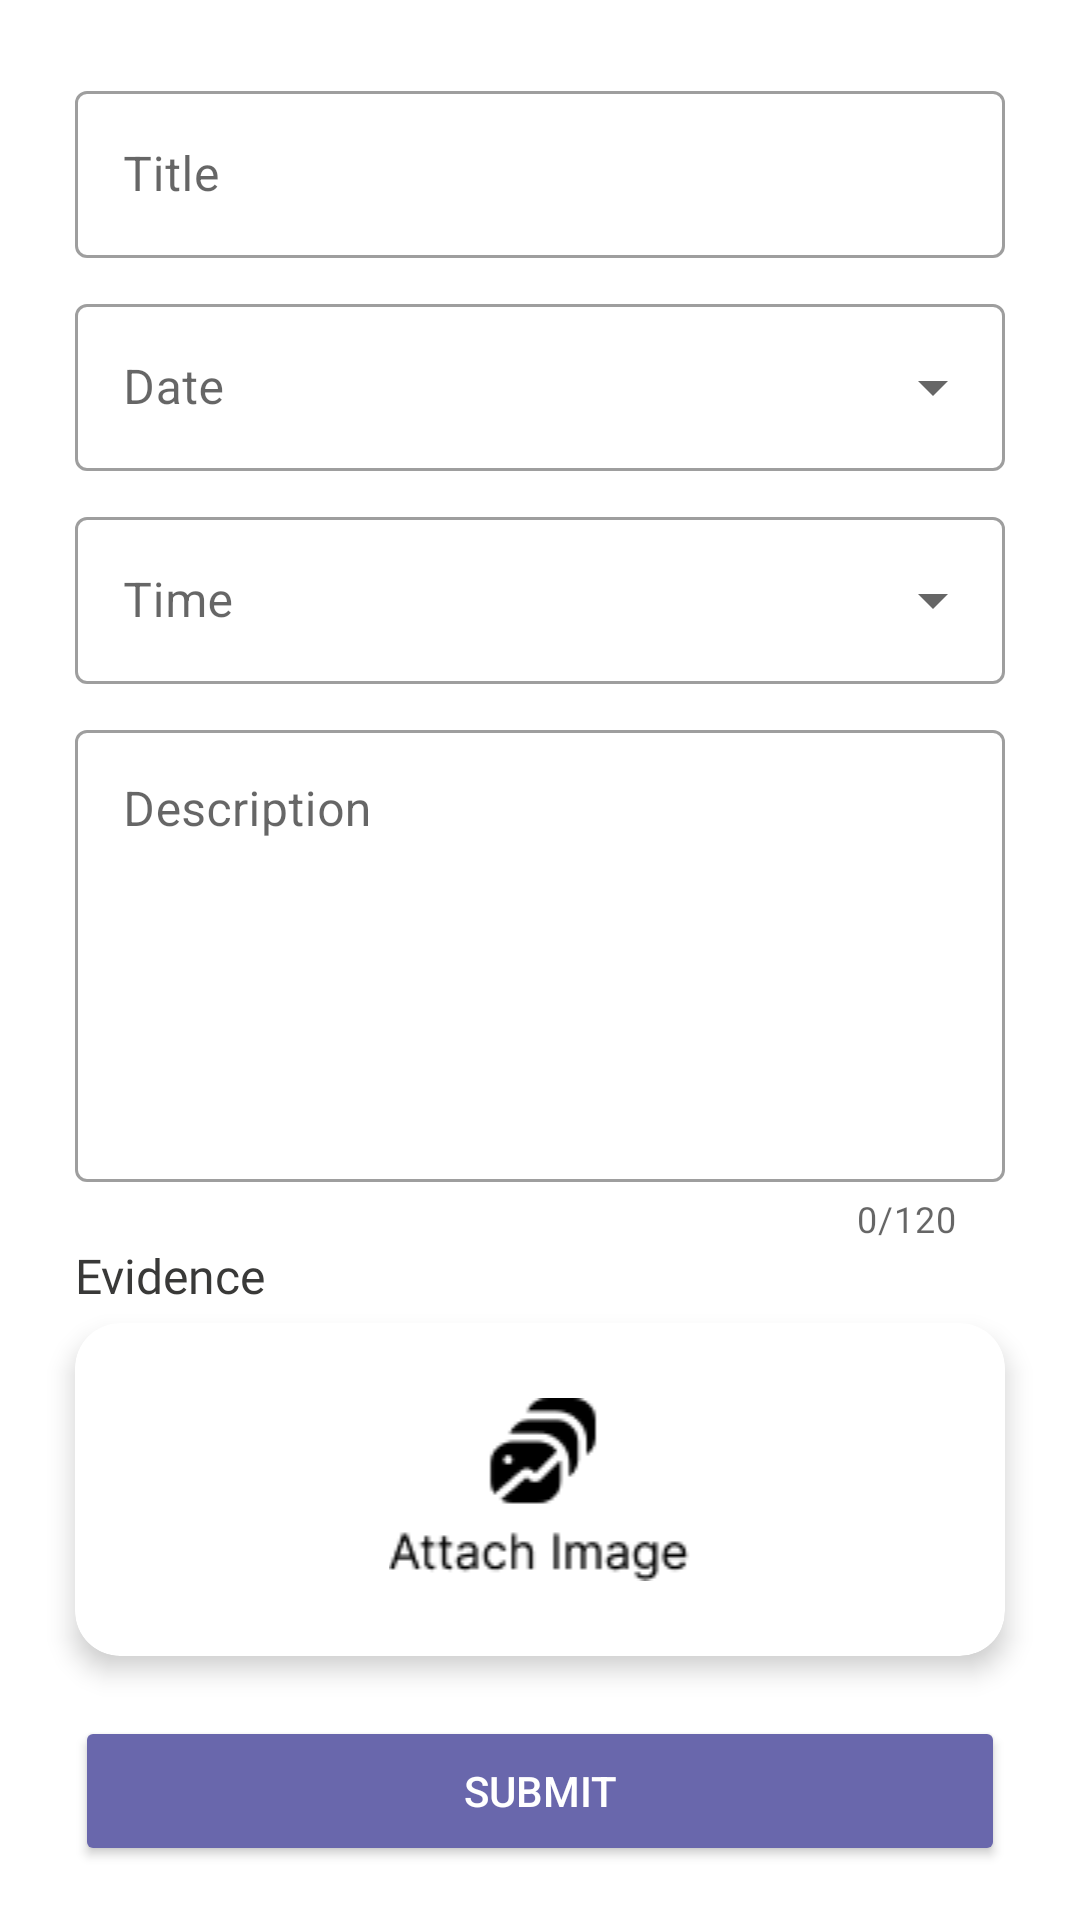

Produce the Android XML layout that renders to this screen, including the resource entries it uses.
<!-- AndroidManifest.xml: application theme Theme.EmbeddedProgrammingAssignment -->
<!-- res/layout/fragment_home_sop_violation.xml -->
<?xml version="1.0" encoding="utf-8"?>
<ScrollView xmlns:android="http://schemas.android.com/apk/res/android"
    xmlns:tools="http://schemas.android.com/tools"
    android:layout_width="match_parent"
    android:layout_height="match_parent"
    xmlns:app="http://schemas.android.com/apk/res-auto"
    tools:context=".fragments.home.SopViolationFragment">

    <LinearLayout
        android:layout_width="match_parent"
        android:layout_height="match_parent"
        android:orientation="vertical">

        <com.google.android.material.textfield.TextInputLayout
            android:layout_width="match_parent"
            android:layout_height="wrap_content"
            android:layout_marginLeft="25dp"
            android:layout_marginRight="25dp"
            android:layout_marginTop="25dp"
            android:hint="Title"
            style="@style/Widget.MaterialComponents.TextInputLayout.OutlinedBox"
            >

            <com.google.android.material.textfield.TextInputEditText
                android:id="@+id/tvSopTitle"
                android:layout_width="match_parent"
                android:layout_height="wrap_content"
                android:inputType="text" />
        </com.google.android.material.textfield.TextInputLayout>

        <com.google.android.material.textfield.TextInputLayout
            android:id="@+id/tilSopDateDrawable"
            android:layout_width="match_parent"
            android:layout_height="wrap_content"
            android:layout_marginLeft="25dp"
            android:layout_marginRight="25dp"
            android:layout_marginTop="10dp"
            android:hint="Date"
            app:endIconDrawable="@drawable/ic_baseline_calendar_month_24"
            style="@style/Widget.MaterialComponents.TextInputLayout.OutlinedBox.ExposedDropdownMenu"
            >

            <AutoCompleteTextView
                android:id="@+id/tvSopDate"
                android:layout_width="match_parent"
                android:layout_height="wrap_content"
                android:layout_weight="1"
                android:inputType="none" />
        </com.google.android.material.textfield.TextInputLayout>

        <com.google.android.material.textfield.TextInputLayout
            android:layout_width="match_parent"
            android:layout_height="wrap_content"
            android:layout_marginLeft="25dp"
            android:layout_marginRight="25dp"
            android:layout_marginTop="10dp"
            android:hint="Time"
            style="@style/Widget.MaterialComponents.TextInputLayout.OutlinedBox.ExposedDropdownMenu">

            <AutoCompleteTextView
                android:id="@+id/tvSopTime"
                android:layout_width="match_parent"
                android:layout_height="wrap_content"
                android:layout_weight="1"
                android:inputType="none" />
        </com.google.android.material.textfield.TextInputLayout>

        <com.google.android.material.textfield.TextInputLayout
            android:layout_width="match_parent"
            android:layout_height="wrap_content"
            android:layout_marginLeft="25dp"
            android:layout_marginRight="25dp"
            android:layout_marginTop="10dp"
            android:hint="Description"
            style="@style/Widget.MaterialComponents.TextInputLayout.OutlinedBox"
            app:counterEnabled="true"
            app:counterMaxLength="120"
            >

            <com.google.android.material.textfield.TextInputEditText
                android:id="@+id/tvSopDescription"
                android:layout_width="match_parent"
                android:layout_height="wrap_content"
                android:gravity="top|start"
                android:inputType="textMultiLine"
                android:lines="6"
                android:maxLength="120" />
        </com.google.android.material.textfield.TextInputLayout>

        <TextView
            android:layout_width="wrap_content"
            android:layout_height="wrap_content"
            android:text="Evidence"
            android:fontFamily="@font/amiko_semibold"
            android:textSize="16sp"
            android:textColor="@color/black_txt"
            android:layout_marginLeft="25dp"
            android:layout_marginBottom="5dp"/>
        <com.google.android.material.card.MaterialCardView
            android:layout_width="match_parent"
            android:layout_height="wrap_content"
            android:layout_marginLeft="25dp"
            android:layout_marginRight="25dp"
            app:cardCornerRadius="15dp"
            app:cardElevation="5dp">

            <ImageView
                android:id="@+id/ivSopViolation"
                android:layout_width="match_parent"
                android:layout_height="wrap_content"
                android:src="@drawable/attachimage"
                android:layout_marginTop="25dp"
                android:layout_marginBottom="25dp"
                android:layout_marginLeft="10dp"
                android:layout_marginRight="10dp"
                android:layout_gravity="center"/>
        </com.google.android.material.card.MaterialCardView>



        <Button
            android:layout_width="match_parent"
            android:layout_height="50dp"
            android:text="Submit"
            android:id="@+id/btnSopVioSubmit"
            android:textColor="@color/white"
            android:backgroundTint="@color/purple_btn"
            android:layout_marginTop="20dp"
            android:layout_marginLeft="25dp"
            android:layout_marginRight="25dp"
            />

    </LinearLayout>

</ScrollView>
<!-- resources referenced by this layout -->
<resources>
  <color name="black_txt">#393938</color>
  <color name="purple_btn">#6967AC</color>
  <color name="white">#FFFFFFFF</color>
  <!-- drawable attachimage: png bitmap (drawable-v24, 1698 bytes) -->
  <style name="Theme.EmbeddedProgrammingAssignment" parent="Theme.MaterialComponents.Light.NoActionBar">
          
          <item name="colorPrimary">@color/purple_500</item>
          <item name="colorPrimaryVariant">@color/purple_700</item>
          <item name="colorOnPrimary">@color/white</item>
          
          <item name="colorSecondary">@color/teal_200</item>
          <item name="colorSecondaryVariant">@color/teal_700</item>
          <item name="colorOnSecondary">@color/black</item>
          
          <item name="android:statusBarColor" tools:targetApi="l">@color/purple_title</item>
          
      </style>
  <color name="purple_500">#FF6200EE</color>
  <color name="purple_700">#FF3700B3</color>
  <color name="teal_200">#FF03DAC5</color>
  <color name="teal_700">#FF018786</color>
  <color name="black">#FF000000</color>
  <color name="purple_title">#7932CE</color>
</resources>
